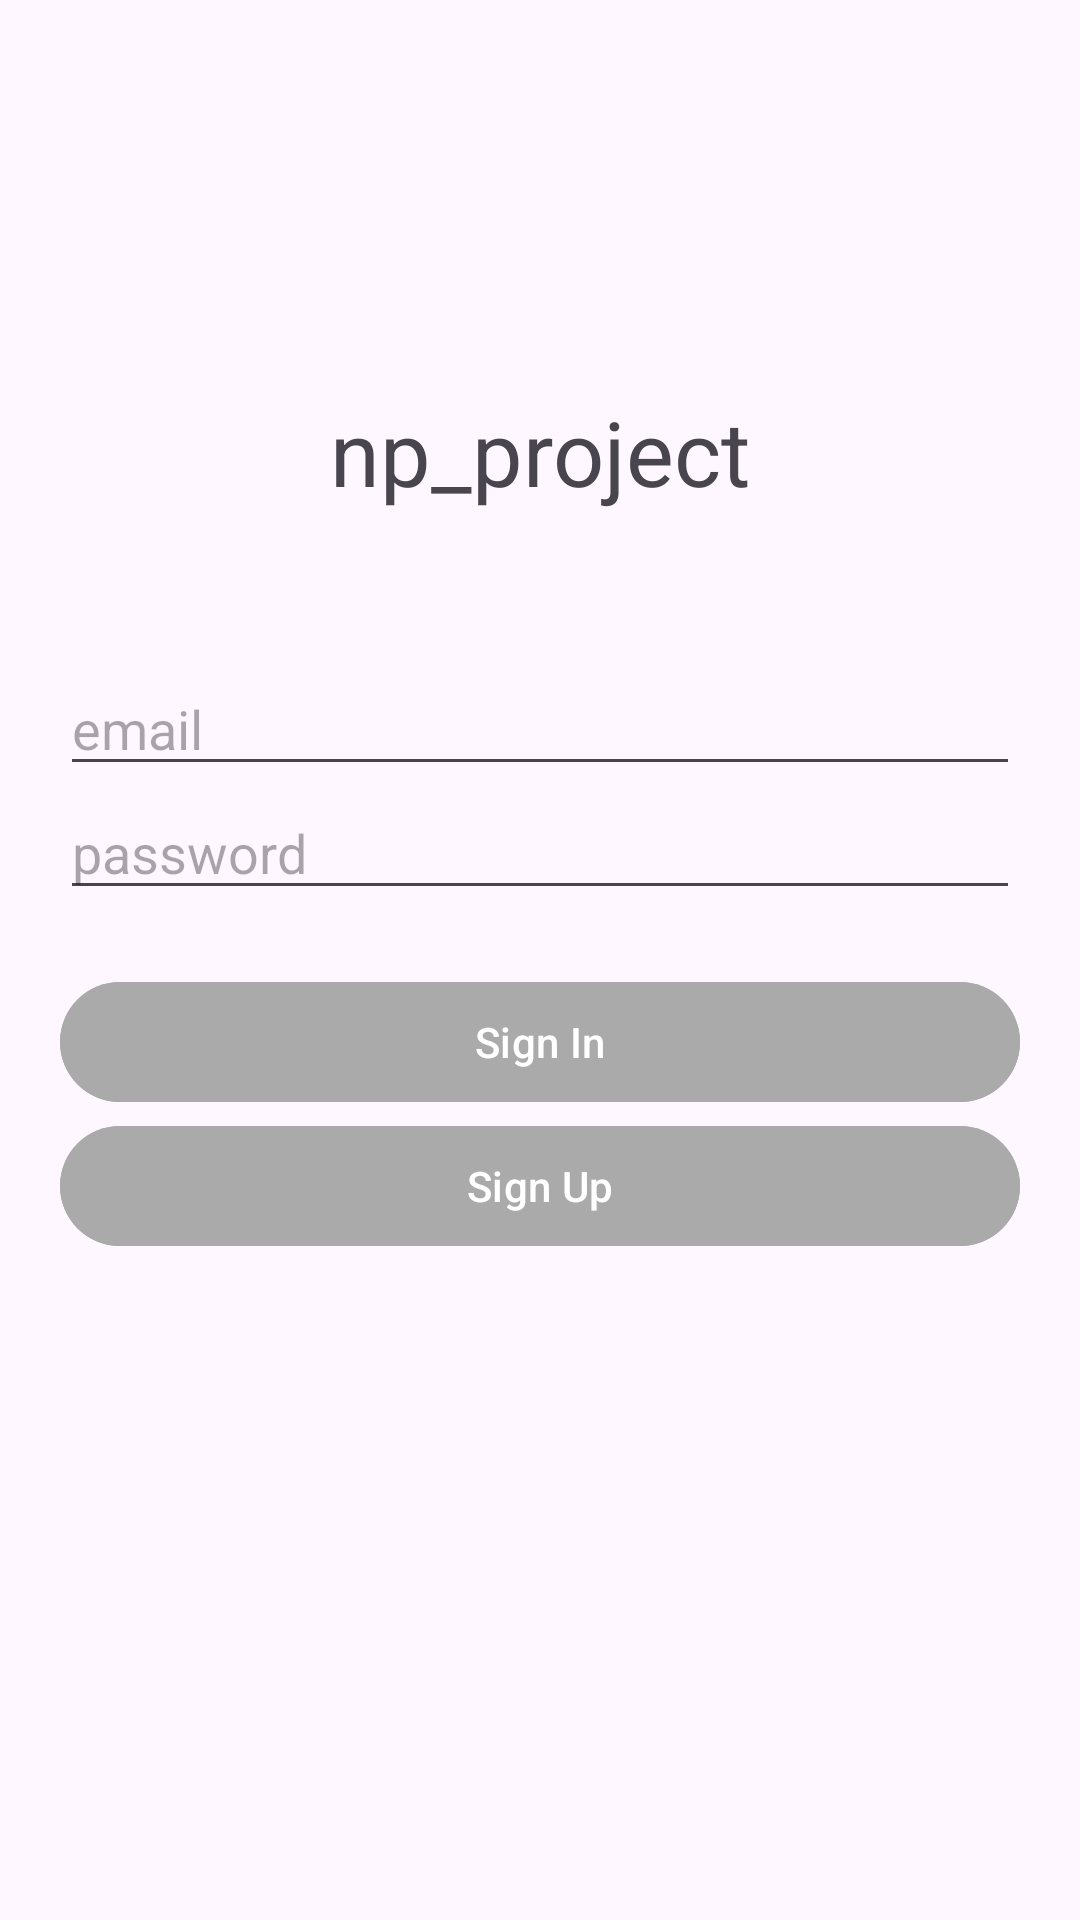

Android layout source for this screen:
<!-- AndroidManifest.xml: application theme Theme.Np_project -->
<!-- res/layout/activity_signin.xml -->
<?xml version="1.0" encoding="utf-8"?>
<RelativeLayout
    xmlns:android="http://schemas.android.com/apk/res/android"
    xmlns:app="http://schemas.android.com/apk/res-auto"
    xmlns:tools="http://schemas.android.com/tools"
    android:id="@+id/main"
    android:layout_width="match_parent"
    android:layout_height="match_parent"
    tools:context=".SigninActivity">

    <TextView
        android:id="@+id/app_title"
        android:layout_width="match_parent"
        android:layout_height="wrap_content"
        android:layout_above="@+id/signin_container"
        android:layout_marginBottom="50dp"
        android:text="@string/app_name"
        android:textSize="30sp"
        android:textAlignment="center"/>

    <LinearLayout
        android:id="@+id/signin_container"
        android:layout_width="match_parent"
        android:layout_height="wrap_content"
        android:orientation="vertical"
        android:layout_centerInParent="true">

        <com.google.android.material.textfield.TextInputEditText
            android:id="@+id/id_edittext"
            android:hint="@string/id_hint"
            android:inputType="textEmailAddress"
            android:layout_width="match_parent"
            android:layout_height="wrap_content"
            android:layout_marginStart="20dp"
            android:layout_marginEnd="20dp"/>

        <com.google.android.material.textfield.TextInputEditText
            android:id="@+id/pwd_edittext"
            android:hint="@string/pwd_hint"
            android:inputType="textPassword"
            android:layout_width="match_parent"
            android:layout_height="wrap_content"
            android:layout_marginStart="20dp"
            android:layout_marginEnd="20dp"/>

        <com.google.android.material.button.MaterialButton
            android:id="@+id/signin_btn"
            android:layout_width="match_parent"
            android:layout_height="match_parent"
            android:layout_marginStart="20dp"
            android:layout_marginEnd="20dp"
            android:layout_marginTop="20dp"
            android:text="@string/sign_in"
            android:backgroundTint="@android:color/darker_gray"
            app:rippleColor="@android:color/white"/>

        <com.google.android.material.button.MaterialButton
            android:id="@+id/signup_btn"
            android:layout_width="match_parent"
            android:layout_height="match_parent"
            android:layout_marginStart="20dp"
            android:layout_marginEnd="20dp"
            android:text="@string/sign_up"
            android:backgroundTint="@android:color/darker_gray"
            app:rippleColor="@android:color/white"/>

    </LinearLayout>

</RelativeLayout>
<!-- resources referenced by this layout -->
<resources>
  <string name="app_name">np_project</string>
  <string name="id_hint">email</string>
  <string name="pwd_hint">password</string>
  <string name="sign_in">Sign In</string>
  <string name="sign_up">Sign Up</string>
  <style name="Theme.Np_project" parent="Base.Theme.Np_project" />
  <style name="Base.Theme.Np_project" parent="Theme.Material3.DayNight.NoActionBar">
          
          
      </style>
</resources>
